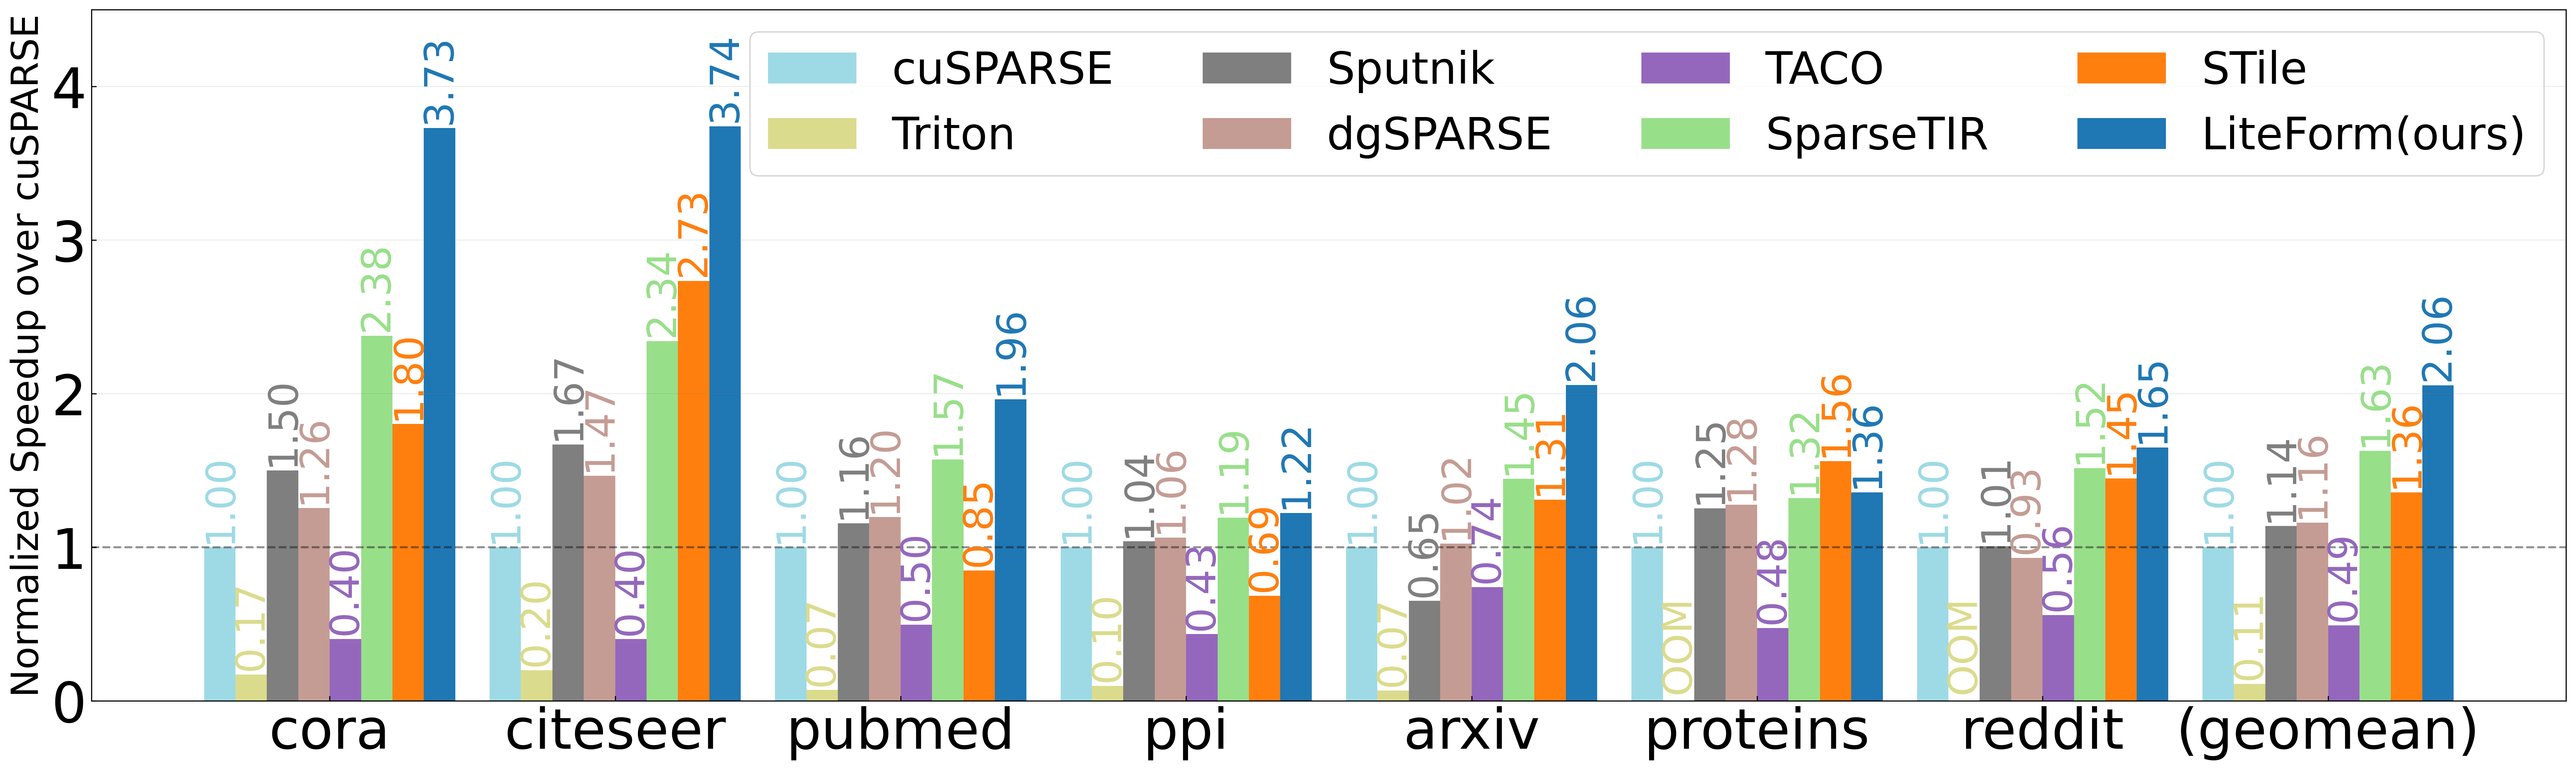

Values plotted in this chart, from the file beside it:
name, cuSPARSE, Triton, Sputnik, dgSPARSE, TACO, SparseTIR, STile, Ours
cora, 1.0, 0.1713, 1.5, 1.257, 0.4032, 2.377, 1.803, 3.729
citeseer, 1.0, 0.1995, 1.671, 1.467, 0.4024, 2.344, 2.735, 3.741
pubmed, 1.0, 0.0714, 1.157, 1.197, 0.4971, 1.572, 0.8488, 1.964
ppi, 1.0, 0.09846, 1.039, 1.064, 0.435, 1.194, 0.6855, 1.224
arxiv, 1.0, 0.06896, 0.6515, 1.024, 0.7416, 1.446, 1.311, 2.058
proteins, 1.0, , 1.255, 1.277, 0.4752, 1.322, 1.562, 1.359
reddit, 1.0, , 1.007, 0.9315, 0.5593, 1.516, 1.448, 1.65
(geomean), 1.0, 0.1106, 1.138, 1.162, 0.4913, 1.628, 1.358, 2.055
